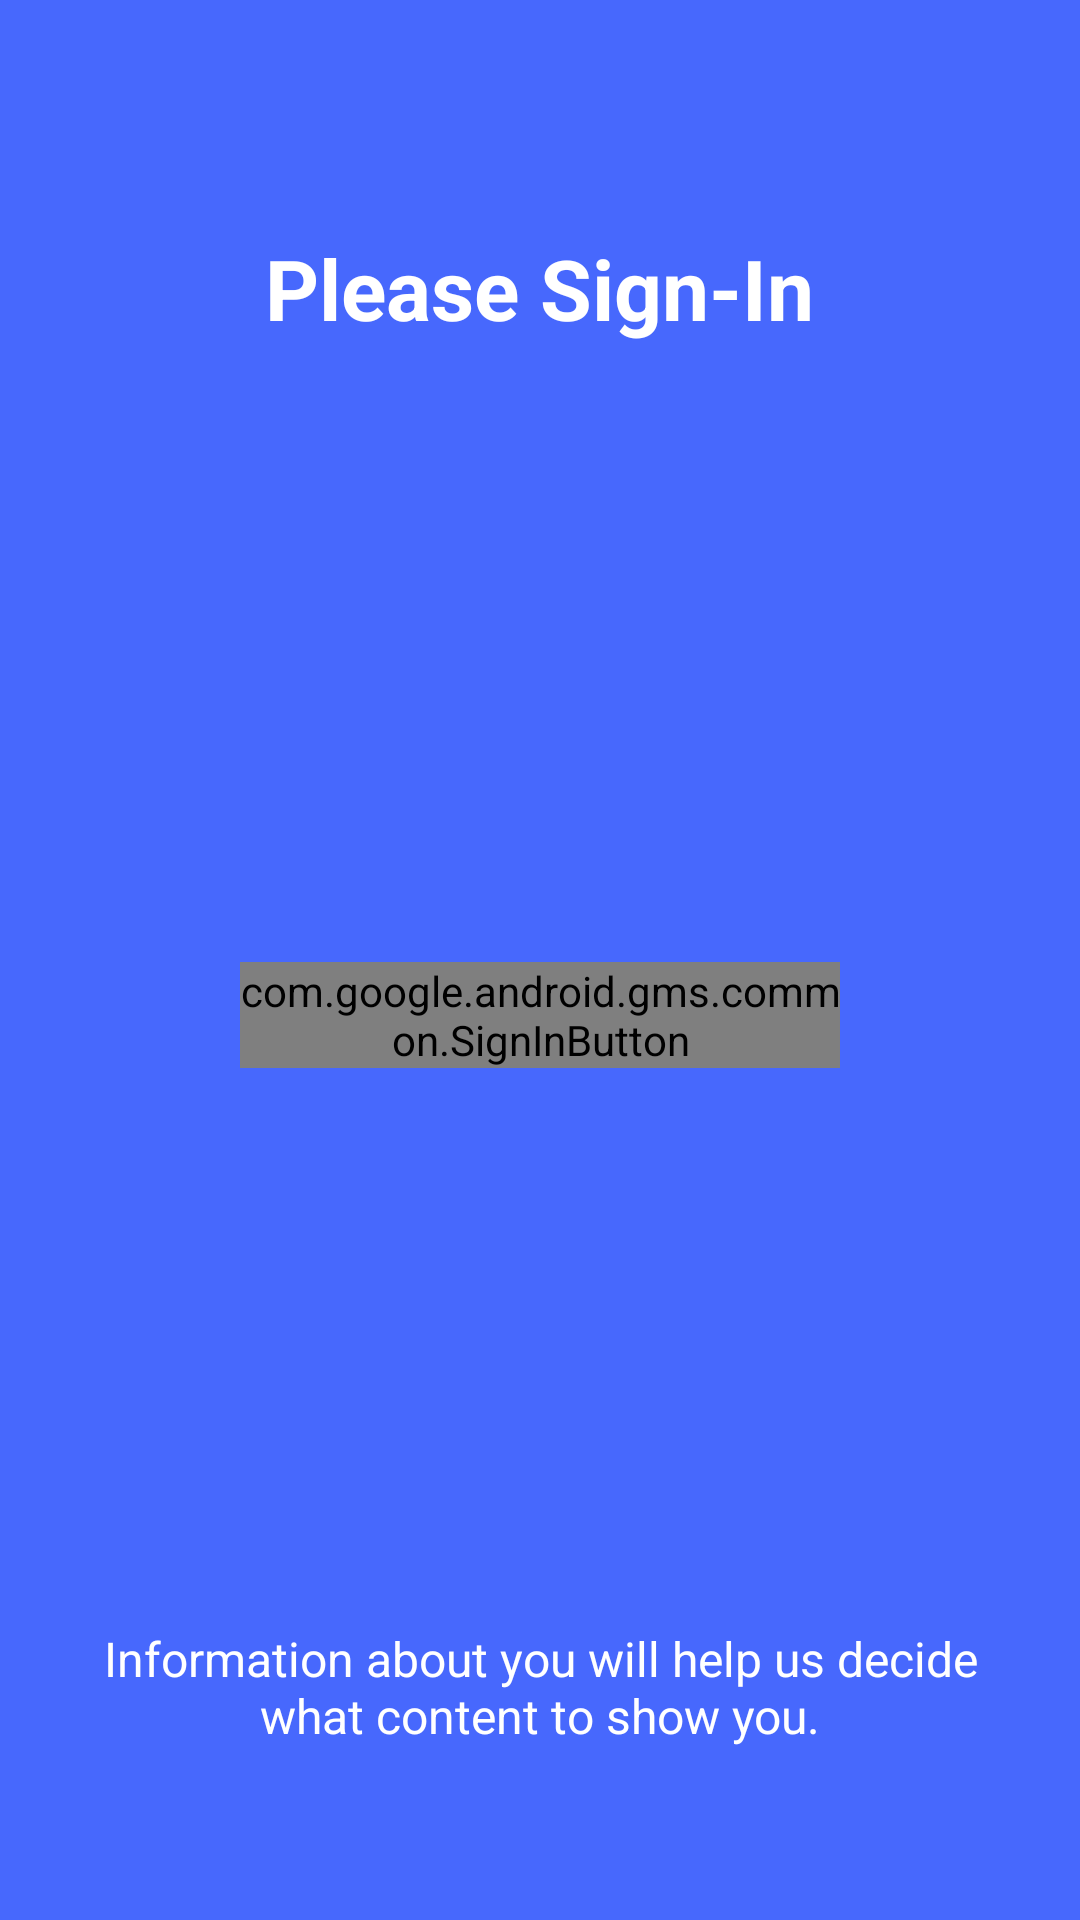

Layout XML and referenced resources for this Android screen:
<!-- AndroidManifest.xml: application theme AppTheme -->
<!-- res/layout/activity_login.xml -->
<?xml version="1.0" encoding="utf-8"?>
<RelativeLayout xmlns:android="http://schemas.android.com/apk/res/android"
    xmlns:app="http://schemas.android.com/apk/res-auto"
    xmlns:tools="http://schemas.android.com/tools"
    android:layout_width="match_parent"
    android:layout_height="match_parent"
    android:background="@color/colorPrimary"
    tools:context=".LoginActivity">

    <LinearLayout
        android:layout_width="match_parent"
        android:layout_height="match_parent"
        android:orientation="vertical"
        android:paddingBottom="@dimen/appIntro2BottomBarHeight"
        android:id="@+id/main_layout">

    <TextView
        android:id="@+id/signin_title"
        android:layout_width="wrap_content"
        android:layout_height="wrap_content"
        android:layout_gravity="center"
        android:layout_weight="3"
        android:gravity="center"
        android:paddingLeft="@dimen/thirty_two"
        android:paddingRight="@dimen/thirty_two"
        android:textColor="@android:color/white"
        android:textSize="@dimen/twenty_eight_sp"
        android:textStyle="bold"
        android:text="@string/snackbar_sign_in"
        android:contentDescription="@string/snackbar_sign_in"/>

    <RelativeLayout
        android:layout_width="match_parent"
        android:layout_height="wrap_content"
        android:layout_weight="5">

        <com.google.android.gms.common.SignInButton
            android:id="@+id/signin_button"
            android:layout_width="@dimen/two_hundered"
            android:layout_height="wrap_content"
            android:layout_centerInParent="true"
            android:visibility="visible" />
        <ProgressBar
            android:id="@+id/accountCreationProgressBar2"
            style="?android:attr/progressBarStyle"
            android:layout_width="wrap_content"
            android:layout_height="wrap_content"
            android:visibility="gone"
            android:layout_centerInParent="true"/>

        <RelativeLayout
            android:id="@+id/gender_selection2"
            android:layout_width="wrap_content"
            android:layout_height="wrap_content"
            android:layout_centerInParent="true"
            android:visibility="gone">

            <TextView
                android:id="@+id/gender2"
                android:layout_width="wrap_content"
                android:layout_height="wrap_content"
                android:layout_alignParentTop="true"
                android:layout_centerHorizontal="true"
                android:text="@string/gender_title"
                android:contentDescription="@string/gender_title"
                android:textColor="@android:color/white"
                android:textSize="@dimen/twenty_sp"
                android:textStyle="bold" />


            <RelativeLayout
                android:layout_width="wrap_content"
                android:layout_height="wrap_content"
                android:layout_marginTop="@dimen/fourty">

                <io.ghyeok.stickyswitch.widget.StickySwitch
                    android:id="@+id/gender_toggle2"
                    android:layout_width="@dimen/two_hundered"
                    android:layout_height="@dimen/eighty_five"
                    android:layout_alignParentStart="true"
                    android:layout_alignParentTop="true"
                    app:ss_animationDuration="600"
                    app:ss_animationType="line"
                    app:ss_iconPadding="@dimen/eighteen"
                    app:ss_iconSize="@dimen/twenty_two"
                    app:ss_leftIcon="@drawable/human_male"
                    app:ss_leftText="Male"
                    app:ss_rightIcon="@drawable/human_female"
                    app:ss_rightText="Female"
                    app:ss_selectedTextSize="@dimen/fourteen_sp"
                    app:ss_sliderBackgroundColor="@color/colorPrimary"
                    app:ss_switchColor="@color/colorRed"
                    app:ss_textColor="@color/white"
                    app:ss_textSize="@dimen/twelve_sp" />

            </RelativeLayout>
        </RelativeLayout>
    </RelativeLayout>

    <LinearLayout
        android:layout_width="match_parent"
        android:layout_height="@dimen/zero"
        android:layout_weight="3"
        android:gravity="center_horizontal"
        android:orientation="horizontal"
        android:weightSum="1">

        <TextView
            android:id="@+id/signin_description"
            android:layout_width="@dimen/zero"
            android:layout_height="wrap_content"
            android:layout_gravity="center"
            android:layout_weight="0.9"
            android:gravity="center"
            android:textColor="@android:color/white"
            android:textSize="@dimen/sixteen_sp"
            android:contentDescription="@string/intro_four_description"
            android:text="@string/intro_four_description"/>

    </LinearLayout>

    </LinearLayout>

    <android.support.design.widget.FloatingActionButton
        android:layout_width="wrap_content"
        android:layout_height="wrap_content"
        android:elevation="@dimen/eight"
        android:src="@drawable/check"
        android:id="@+id/signin_finish"
        android:backgroundTint="@color/colorRed"
        app:borderWidth="@dimen/zero"
        android:visibility="gone"
        android:layout_alignParentBottom="true"
        android:layout_alignParentEnd="true"
        android:layout_marginBottom="@dimen/twenty_four"
        android:layout_marginEnd="@dimen/twenty_four" />


</RelativeLayout>
<!-- resources referenced by this layout -->
<resources>
  <color name="colorPrimary">#4768fd</color>
  <color name="colorRed">#d32f2f</color>
  <color name="white">#FFFFFF</color>
  <dimen name="eight">8dp</dimen>
  <dimen name="eighteen">18dp</dimen>
  <dimen name="eighty_five">85dp</dimen>
  <dimen name="fourteen_sp">14sp</dimen>
  <dimen name="fourty">40dp</dimen>
  <dimen name="sixteen_sp">16sp</dimen>
  <dimen name="thirty_two">32dp</dimen>
  <dimen name="twelve_sp">12sp</dimen>
  <dimen name="twenty_eight_sp">28sp</dimen>
  <dimen name="twenty_four">24dp</dimen>
  <dimen name="twenty_sp">20sp</dimen>
  <dimen name="twenty_two">22dp</dimen>
  <dimen name="two_hundered">200dp</dimen>
  <dimen name="zero">0dp</dimen>
  <!-- drawable check (drawable) -->
  <vector xmlns:android="http://schemas.android.com/apk/res/android"
      android:height="@dimen/twenty_four"
      android:width="@dimen/twenty_four"
      android:viewportWidth="24"
      android:viewportHeight="24">
      <path android:fillColor="#FFF" android:pathData="M21,7L9,19L3.5,13.5L4.91,12.09L9,16.17L19.59,5.59L21,7Z" />
  </vector>
  <!-- drawable human_female (drawable) -->
  <vector xmlns:android="http://schemas.android.com/apk/res/android"
      android:height="@dimen/twenty_four"
      android:width="@dimen/twenty_four"
      android:viewportWidth="24"
      android:viewportHeight="24">
      <path android:fillColor="#FFF" android:pathData="M12,2A2,2 0 0,1 14,4A2,2 0 0,1 12,6A2,2 0 0,1 10,4A2,2 0 0,1 12,2M10.5,22V16H7.5L10.09,8.41C10.34,7.59 11.1,7 12,7C12.9,7 13.66,7.59 13.91,8.41L16.5,16H13.5V22H10.5Z" />
  </vector>
  <!-- drawable human_male (drawable) -->
  <vector xmlns:android="http://schemas.android.com/apk/res/android"
      android:height="@dimen/twenty_four"
      android:width="@dimen/twenty_four"
      android:viewportWidth="24"
      android:viewportHeight="24">
      <path android:fillColor="#FFF" android:pathData="M12,2A2,2 0 0,1 14,4A2,2 0 0,1 12,6A2,2 0 0,1 10,4A2,2 0 0,1 12,2M10.5,7H13.5A2,2 0 0,1 15.5,9V14.5H14V22H10V14.5H8.5V9A2,2 0 0,1 10.5,7Z" />
  </vector>
  <string name="gender_title">Gender</string>
  <string name="intro_four_description">Information about you will help us decide what content to show you.</string>
  <string name="snackbar_sign_in">Please Sign-In</string>
  <style name="AppTheme" parent="Theme.AppCompat.Light.NoActionBar">
          
          <item name="colorPrimary">@color/colorPrimary</item>
          <item name="colorPrimaryDark">@color/colorPrimaryDark</item>
          <item name="colorAccent">@color/colorSecondary</item>
          <item name="android:navigationBarColor">@color/colorPrimaryDark</item>
          <item name="android:statusBarColor">@android:color/transparent</item>
          <item name="android:windowContentTransitions">true</item>
  
      </style>
  <color name="colorPrimaryDark">#3c54fe</color>
  <color name="colorSecondary">#03DAC4</color>
</resources>
